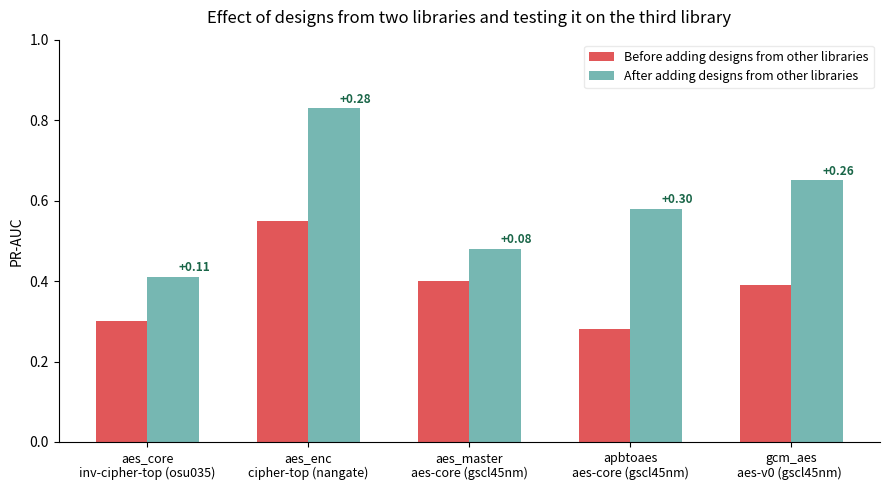

This chart was generated by the following Python code:
import matplotlib.pyplot as plt
import matplotlib.patches as mpatches
import numpy as np

## the lodo plot 
labels = [
    "aes_core\ninv-cipher-top (osu035)",
    "aes_enc\ncipher-top (nangate)",
    "aes_master\naes-core (gscl45nm)",
    "apbtoaes\naes-core (gscl45nm)",
    "gcm_aes\naes-v0 (gscl45nm) ",
]

lodo   = [0.30, 0.55, 0.40, 0.28, 0.39]
added  = [0.41, 0.83, 0.48, 0.58, 0.65]


x = np.arange(len(labels))
width = 0.32
fig, ax = plt.subplots(figsize=(9, 5))

ax.bar(x - width/2, lodo,  width, color="#E15759", label="Before adding designs from other libraries")
ax.bar(x + width/2, added, width, color="#76B7B2", label="After adding designs from other libraries")

for xi, (l, a) in enumerate(zip(lodo, added)):
    delta = a - l
    ax.annotate(f"{'+' if delta > 0 else ''}{delta:.2f}", xy=(xi + width/2, a),
                xytext=(4, 4), textcoords="offset points",
                fontsize=8.5, fontweight="bold",
                color="#1a6648" if delta > 0 else "#8B0000")

ax.set_xticks(x)
ax.set_xticklabels(labels, fontsize=9)
ax.set_ylabel("PR-AUC", fontsize=10)
ax.set_ylim(0, 1.0)
ax.set_title("Effect of designs from two libraries and testing it on the third library", fontsize=12, pad=12)
ax.legend(fontsize=9, framealpha=0.4)
ax.spines[["top", "right"]].set_visible(False)
plt.tight_layout()
plt.savefig("ablation_lodo_crypto.png", dpi=150, bbox_inches="tight")
